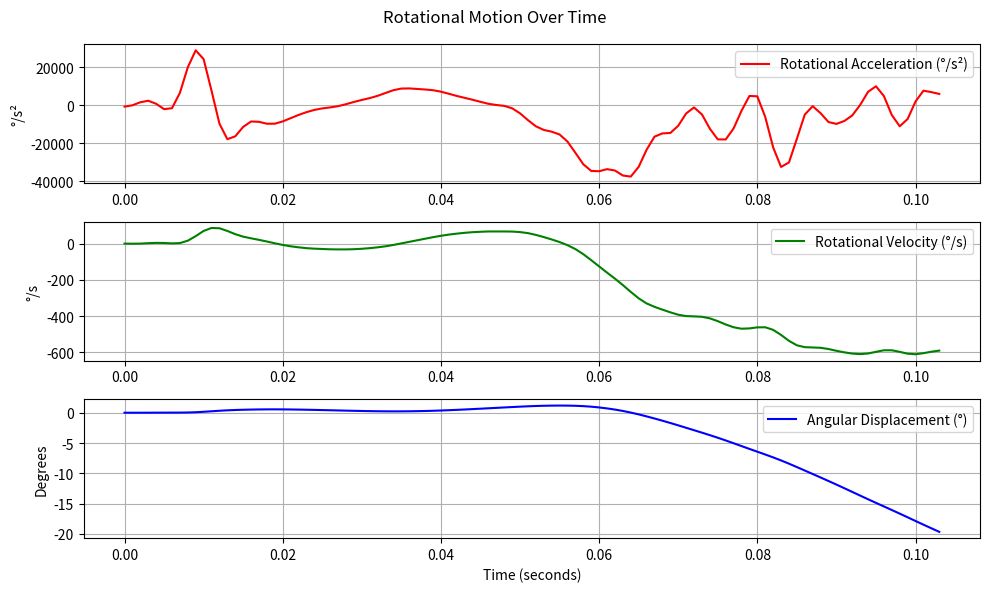

The script that saved this image:
import numpy as np
import matplotlib.pyplot as plt

# Given rotational acceleration (rad/ms²) and velocity (rad/ms)
rotational_acceleration = [
    -11.40,.91,28.76,42.63,14.66,-34.53,-25.86,115.07,349.51,505.42,424.42,134.61,-167.53,-310.16,-283.91,-197.46,-147.76,-150.73,-168.37,-168.14,-147.15,-117.40,-87.97,-62.13,-41.54,-27.74,-18.59,-7.19,10.76,31.55,49.85,66.74,87.59,114.02,139.54,154.32,155.67,150.68,145.85,139.18,125.90,106.71,86.75,69.05,51.76,32.59,14.74,3.73,-4.68,-26.48,-72.82,-135.27,-191.66,-225.23,-241.08,-267.17,-332.08,-435.23,-540.35,-601.62,-604.33,-585.16,-597.74,-643.60,-653.49,-564.11,-407.17,-287.07,-257.04,-253.31,-187.10,-73.96,-19.01,-83.09,-214.32,-311.89,-312.66,-211.62,-49.33,86.56,83.36,-106.47,-385.36,-565.06,-523.60,-306.22,-84.24,-7.50,-71.89,-152.94,-170.00,-143.11,-92.16,4.09,124.73,175.46,85.73,-88.47,-191.54,-125.25,35.72,134.80,121.90,104.96
]

rotational_velocity = [
    .02,.01,.02,.06,.09,.08,.04,.07,.30,.74,1.24,1.53,1.50,1.24,.93,.69,.53,.38,.22,.05,-.11,-.24,-.34,-.42,-.47,-.50,-.53,-.54,-.54,-.52,-.48,-.42,-.34,-.24,-.11,.04,.19,.34,.49,.64,.77,.89,.98,1.06,1.12,1.16,1.19,1.19,1.19,1.18,1.13,1.03,.86,.65,.42,.17,-.13,-.51,-1.00,-1.58,-2.18,-2.78,-3.36,-3.98,-4.64,-5.26,-5.75,-6.08,-6.35,-6.61,-6.84,-6.97,-7.00,-7.04,-7.19,-7.46,-7.78,-8.05,-8.19,-8.16,-8.06,-8.05,-8.30,-8.79,-9.36,-9.79,-9.97,-10.00,-10.03,-10.15,-10.32,-10.47,-10.59,-10.64,-10.58,-10.42,-10.27,-10.27,-10.42,-10.60,-10.65,-10.55,-10.41,-10.30
]

# Convert to degrees (1 radian = 57.2958 degrees)
rad_to_deg = 57.2958

# Time step (ms to s)
dt = 0.001  # 1 ms = 0.001 s

# Compute angular displacement in degrees by integrating rotational velocity
angle_deg = np.cumsum(rotational_velocity) * dt * rad_to_deg

# Generate time axis
time = np.arange(len(rotational_velocity)) * dt

# Convert rotational velocity to degrees per second
velocity_deg = np.array(rotational_velocity) * rad_to_deg

# Convert rotational acceleration to degrees per second squared
acceleration_deg = np.array(rotational_acceleration) * rad_to_deg

# Plot acceleration, velocity, and displacement
plt.figure(figsize=(10, 6))

plt.subplot(3, 1, 1)
plt.plot(time, acceleration_deg, label="Rotational Acceleration (°/s²)", color="r")
plt.ylabel("°/s²")
plt.legend()
plt.grid()

plt.subplot(3, 1, 2)
plt.plot(time, velocity_deg, label="Rotational Velocity (°/s)", color="g")
plt.ylabel("°/s")
plt.legend()
plt.grid()

plt.subplot(3, 1, 3)
plt.plot(time, angle_deg, label="Angular Displacement (°)", color="b")
plt.xlabel("Time (seconds)")
plt.ylabel("Degrees")
plt.legend()
plt.grid()

plt.suptitle("Rotational Motion Over Time")
plt.tight_layout()
plt.show()
